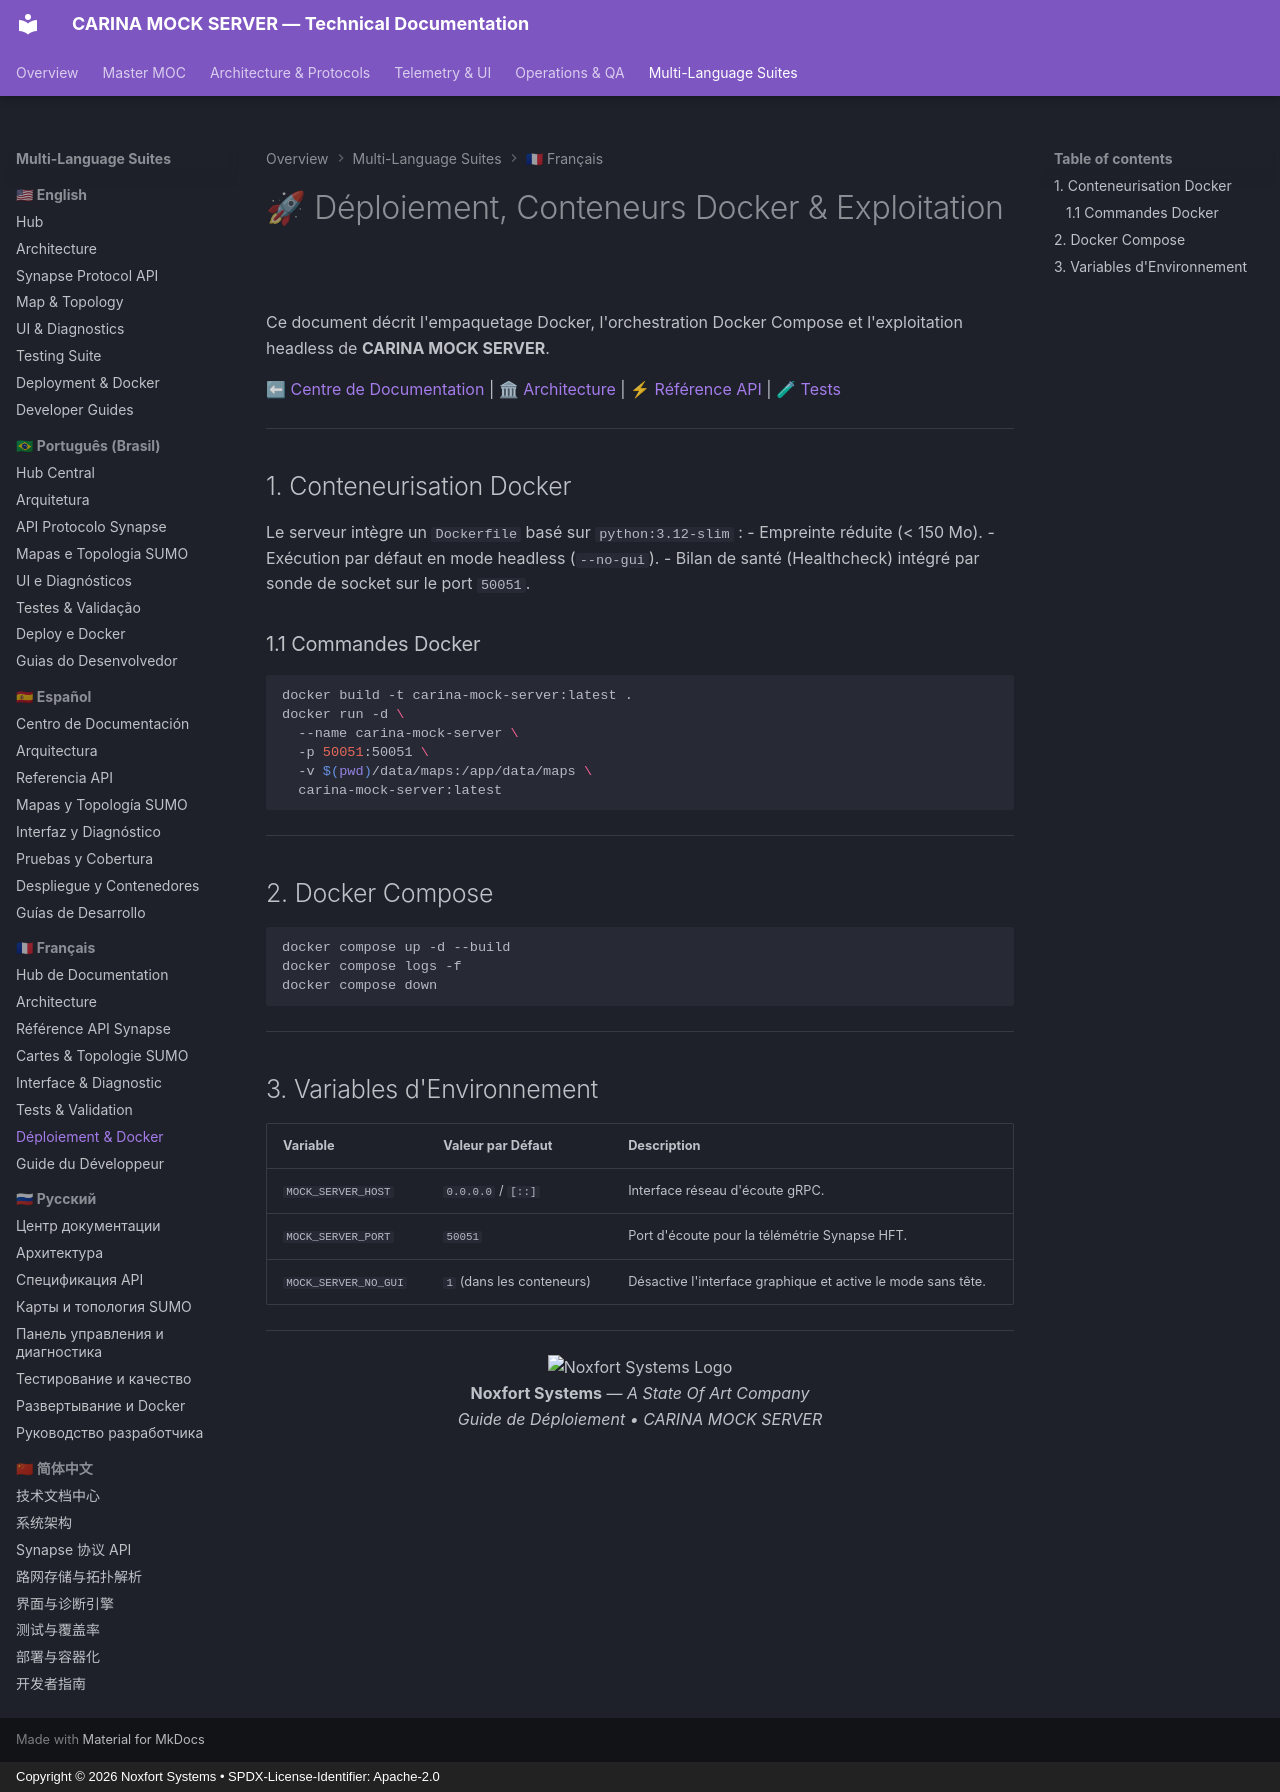

repository: Noxfort-Systems-Brazil/CARINA_MOCK_SERVER · page: fr/deployment/index.html · generator: mkdocs · copyright: Copyright © 2026 Noxfort Systems • SPDX-License-Identifier: Apache-2.0

<!--
SPDX-FileCopyrightText: 2026 Noxfort Systems <gabriel.moraes@noxfortsystems.com>
SPDX-License-Identifier: Apache-2.0
-->

# 🚀 Déploiement, Conteneurs Docker & Exploitation

Ce document décrit l'empaquetage Docker, l'orchestration Docker Compose et l'exploitation headless de **CARINA MOCK SERVER**.

⬅ [Centre de Documentation](../README.md) | 🏛 [Architecture](architecture.md) | ⚡ [Référence API](api_reference.md) | 🧪 [Tests](testing.md)

---

## 1. Conteneurisation Docker

Le serveur intègre un `Dockerfile` basé sur `python:3.12-slim` :
- Empreinte réduite (< 150 Mo).
- Exécution par défaut en mode headless (`--no-gui`).
- Bilan de santé (Healthcheck) intégré par sonde de socket sur le port `50051`.

### 1.1 Commandes Docker
```bash
docker build -t carina-mock-server:latest .
docker run -d \
  --name carina-mock-server \
  -p 50051:50051 \
  -v $(pwd)/data/maps:/app/data/maps \
  carina-mock-server:latest
```

---

## 2. Docker Compose

```bash
docker compose up -d --build
docker compose logs -f
docker compose down
```

---

## 3. Variables d'Environnement

| Variable | Valeur par Défaut | Description |
|---|---|---|
| `MOCK_SERVER_HOST` | `0.0.0.0` / `[::]` | Interface réseau d'écoute gRPC. |
| `MOCK_SERVER_PORT` | `50051` | Port d'écoute pour la télémétrie Synapse HFT. |
| `MOCK_SERVER_NO_GUI` | `1` (dans les conteneurs) | Désactive l'interface graphique et active le mode sans tête. |

---

<div align="center">
  <img src="../assets/noxfort-logo.png" alt="Noxfort Systems Logo" width="45" /><br/>
  <b>Noxfort Systems</b> — <i>A State Of Art Company</i><br/>
  <i>Guide de Déploiement • CARINA MOCK SERVER</i>
</div>
